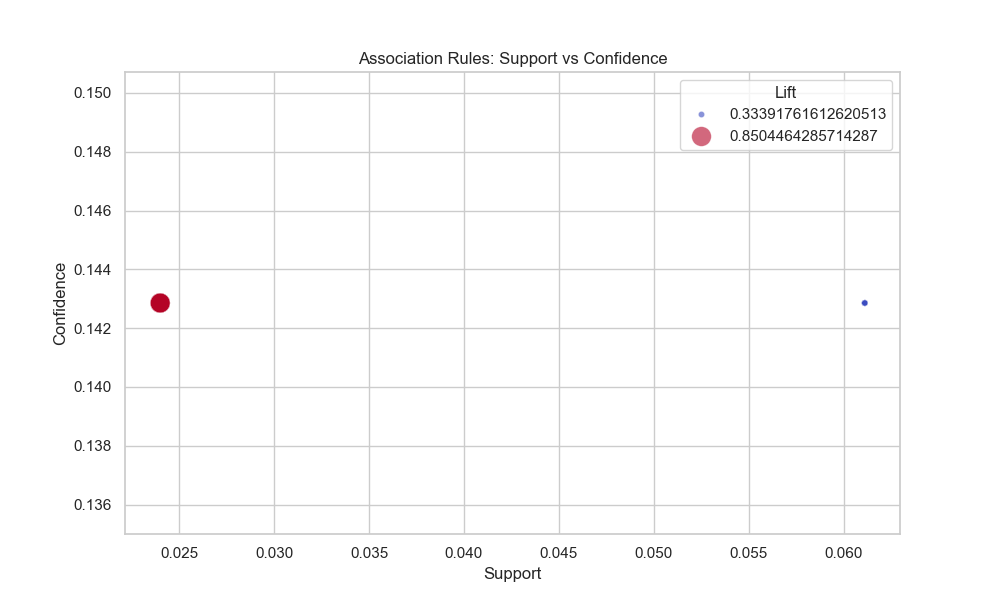

The file beside this chart, header and first rows:
antecedents, consequents, antecedent support, consequent support, support, confidence, lift, representativity, leverage, conviction, zhangs_metric, jaccard, certainty, kulczynski
frozenset({'办公'}), frozenset({'云闪付'}), 0.4278, 0.1429, 0.06112, 0.1429, 0.3339, 1.0, 6.938893903907228e-18, 1, 1.98423972699261e-16, 0.1199, 3.2381504884900395e-17, 0.2853
frozenset({'家居'}), frozenset({'云闪付'}), 0.4278, 0.1429, 0.06112, 0.1429, 0.3339, 1.0, 6.938893903907228e-18, 1, 1.98423972699261e-16, 0.1199, 3.2381504884900395e-17, 0.2853
frozenset({'服装'}), frozenset({'云闪付'}), 0.4278, 0.1429, 0.06112, 0.1429, 0.3339, 1.0, 6.938893903907228e-18, 1, 1.98423972699261e-16, 0.1199, 3.2381504884900395e-17, 0.2853
frozenset({'母婴'}), frozenset({'云闪付'}), 0.4278, 0.1429, 0.06112, 0.1429, 0.3339, 1.0, 6.938893903907228e-18, 1, 1.98423972699261e-16, 0.1199, 3.2381504884900395e-17, 0.2853
frozenset({'汽车用品'}), frozenset({'云闪付'}), 0.4278, 0.1429, 0.06112, 0.1429, 0.3339, 1.0, 6.938893903907228e-18, 1, 1.98423972699261e-16, 0.1199, 3.2381504884900395e-17, 0.2853
frozenset({'玩具'}), frozenset({'云闪付'}), 0.4278, 0.1429, 0.06112, 0.1429, 0.3339, 1.0, 6.938893903907228e-18, 1, 1.98423972699261e-16, 0.1199, 3.2381504884900395e-17, 0.2853
frozenset({'电子产品'}), frozenset({'云闪付'}), 0.4278, 0.1429, 0.06112, 0.1429, 0.3339, 1.0, 6.938893903907228e-18, 1, 1.98423972699261e-16, 0.1199, 3.2381504884900395e-17, 0.2853
frozenset({'运动户外'}), frozenset({'云闪付'}), 0.4278, 0.1429, 0.06112, 0.1429, 0.3339, 1.0, 6.938893903907228e-18, 1, 1.98423972699261e-16, 0.1199, 3.2381504884900395e-17, 0.2853
frozenset({'食品'}), frozenset({'云闪付'}), 0.4278, 0.1429, 0.06112, 0.1429, 0.3339, 1.0, 6.938893903907228e-18, 1, 1.98423972699261e-16, 0.1199, 3.2381504884900395e-17, 0.2853
frozenset({'办公'}), frozenset({'信用卡'}), 0.4278, 0.1429, 0.06112, 0.1429, 0.3339, 1.0, 6.938893903907228e-18, 1, 1.98423972699261e-16, 0.1199, 3.2381504884900395e-17, 0.2853
frozenset({'家居'}), frozenset({'信用卡'}), 0.4278, 0.1429, 0.06112, 0.1429, 0.3339, 1.0, 6.938893903907228e-18, 1, 1.98423972699261e-16, 0.1199, 3.2381504884900395e-17, 0.2853
frozenset({'服装'}), frozenset({'信用卡'}), 0.4278, 0.1429, 0.06112, 0.1429, 0.3339, 1.0, 6.938893903907228e-18, 1, 1.98423972699261e-16, 0.1199, 3.2381504884900395e-17, 0.2853
frozenset({'母婴'}), frozenset({'信用卡'}), 0.4278, 0.1429, 0.06112, 0.1429, 0.3339, 1.0, 6.938893903907228e-18, 1, 1.98423972699261e-16, 0.1199, 3.2381504884900395e-17, 0.2853
frozenset({'汽车用品'}), frozenset({'信用卡'}), 0.4278, 0.1429, 0.06112, 0.1429, 0.3339, 1.0, 6.938893903907228e-18, 1, 1.98423972699261e-16, 0.1199, 3.2381504884900395e-17, 0.2853
frozenset({'玩具'}), frozenset({'信用卡'}), 0.4278, 0.1429, 0.06112, 0.1429, 0.3339, 1.0, 6.938893903907228e-18, 1, 1.98423972699261e-16, 0.1199, 3.2381504884900395e-17, 0.2853
frozenset({'电子产品'}), frozenset({'信用卡'}), 0.4278, 0.1429, 0.06112, 0.1429, 0.3339, 1.0, 6.938893903907228e-18, 1, 1.98423972699261e-16, 0.1199, 3.2381504884900395e-17, 0.2853
frozenset({'运动户外'}), frozenset({'信用卡'}), 0.4278, 0.1429, 0.06112, 0.1429, 0.3339, 1.0, 6.938893903907228e-18, 1, 1.98423972699261e-16, 0.1199, 3.2381504884900395e-17, 0.2853
frozenset({'食品'}), frozenset({'信用卡'}), 0.4278, 0.1429, 0.06112, 0.1429, 0.3339, 1.0, 6.938893903907228e-18, 1, 1.98423972699261e-16, 0.1199, 3.2381504884900395e-17, 0.2853
frozenset({'办公'}), frozenset({'储蓄卡'}), 0.4278, 0.1429, 0.06112, 0.1429, 0.3339, 1.0, 6.938893903907228e-18, 1, 1.98423972699261e-16, 0.1199, 3.2381504884900395e-17, 0.2853
frozenset({'家居'}), frozenset({'储蓄卡'}), 0.4278, 0.1429, 0.06112, 0.1429, 0.3339, 1.0, 6.938893903907228e-18, 1, 1.98423972699261e-16, 0.1199, 3.2381504884900395e-17, 0.2853
frozenset({'服装'}), frozenset({'储蓄卡'}), 0.4278, 0.1429, 0.06112, 0.1429, 0.3339, 1.0, 6.938893903907228e-18, 1, 1.98423972699261e-16, 0.1199, 3.2381504884900395e-17, 0.2853
frozenset({'母婴'}), frozenset({'储蓄卡'}), 0.4278, 0.1429, 0.06112, 0.1429, 0.3339, 1.0, 6.938893903907228e-18, 1, 1.98423972699261e-16, 0.1199, 3.2381504884900395e-17, 0.2853
frozenset({'汽车用品'}), frozenset({'储蓄卡'}), 0.4278, 0.1429, 0.06112, 0.1429, 0.3339, 1.0, 6.938893903907228e-18, 1, 1.98423972699261e-16, 0.1199, 3.2381504884900395e-17, 0.2853
frozenset({'玩具'}), frozenset({'储蓄卡'}), 0.4278, 0.1429, 0.06112, 0.1429, 0.3339, 1.0, 6.938893903907228e-18, 1, 1.98423972699261e-16, 0.1199, 3.2381504884900395e-17, 0.2853
frozenset({'电子产品'}), frozenset({'储蓄卡'}), 0.4278, 0.1429, 0.06112, 0.1429, 0.3339, 1.0, 6.938893903907228e-18, 1, 1.98423972699261e-16, 0.1199, 3.2381504884900395e-17, 0.2853
frozenset({'运动户外'}), frozenset({'储蓄卡'}), 0.4278, 0.1429, 0.06112, 0.1429, 0.3339, 1.0, 6.938893903907228e-18, 1, 1.98423972699261e-16, 0.1199, 3.2381504884900395e-17, 0.2853
frozenset({'食品'}), frozenset({'储蓄卡'}), 0.4278, 0.1429, 0.06112, 0.1429, 0.3339, 1.0, 6.938893903907228e-18, 1, 1.98423972699261e-16, 0.1199, 3.2381504884900395e-17, 0.2853
frozenset({'办公'}), frozenset({'微信支付'}), 0.4278, 0.1429, 0.06112, 0.1429, 0.3339, 1.0, 6.938893903907228e-18, 1, 1.98423972699261e-16, 0.1199, 3.2381504884900395e-17, 0.2853
frozenset({'办公'}), frozenset({'支付宝'}), 0.4278, 0.1429, 0.06112, 0.1429, 0.3339, 1.0, 6.938893903907228e-18, 1, 1.98423972699261e-16, 0.1199, 3.2381504884900395e-17, 0.2853
frozenset({'办公'}), frozenset({'现金'}), 0.4278, 0.1429, 0.06112, 0.1429, 0.3339, 1.0, 6.938893903907228e-18, 1, 1.98423972699261e-16, 0.1199, 3.2381504884900395e-17, 0.2853
frozenset({'办公'}), frozenset({'银联'}), 0.4278, 0.1429, 0.06112, 0.1429, 0.3339, 1.0, 6.938893903907228e-18, 1, 1.98423972699261e-16, 0.1199, 3.2381504884900395e-17, 0.2853
frozenset({'家居'}), frozenset({'微信支付'}), 0.4278, 0.1429, 0.06112, 0.1429, 0.3339, 1.0, 6.938893903907228e-18, 1, 1.98423972699261e-16, 0.1199, 3.2381504884900395e-17, 0.2853
frozenset({'家居'}), frozenset({'支付宝'}), 0.4278, 0.1429, 0.06112, 0.1429, 0.3339, 1.0, 6.938893903907228e-18, 1, 1.98423972699261e-16, 0.1199, 3.2381504884900395e-17, 0.2853
frozenset({'家居'}), frozenset({'现金'}), 0.4278, 0.1429, 0.06112, 0.1429, 0.3339, 1.0, 6.938893903907228e-18, 1, 1.98423972699261e-16, 0.1199, 3.2381504884900395e-17, 0.2853
frozenset({'家居'}), frozenset({'银联'}), 0.4278, 0.1429, 0.06112, 0.1429, 0.3339, 1.0, 6.938893903907228e-18, 1, 1.98423972699261e-16, 0.1199, 3.2381504884900395e-17, 0.2853
frozenset({'服装'}), frozenset({'微信支付'}), 0.4278, 0.1429, 0.06112, 0.1429, 0.3339, 1.0, 6.938893903907228e-18, 1, 1.98423972699261e-16, 0.1199, 3.2381504884900395e-17, 0.2853
frozenset({'母婴'}), frozenset({'微信支付'}), 0.4278, 0.1429, 0.06112, 0.1429, 0.3339, 1.0, 6.938893903907228e-18, 1, 1.98423972699261e-16, 0.1199, 3.2381504884900395e-17, 0.2853
frozenset({'汽车用品'}), frozenset({'微信支付'}), 0.4278, 0.1429, 0.06112, 0.1429, 0.3339, 1.0, 6.938893903907228e-18, 1, 1.98423972699261e-16, 0.1199, 3.2381504884900395e-17, 0.2853
frozenset({'玩具'}), frozenset({'微信支付'}), 0.4278, 0.1429, 0.06112, 0.1429, 0.3339, 1.0, 6.938893903907228e-18, 1, 1.98423972699261e-16, 0.1199, 3.2381504884900395e-17, 0.2853
frozenset({'电子产品'}), frozenset({'微信支付'}), 0.4278, 0.1429, 0.06112, 0.1429, 0.3339, 1.0, 6.938893903907228e-18, 1, 1.98423972699261e-16, 0.1199, 3.2381504884900395e-17, 0.2853
frozenset({'运动户外'}), frozenset({'微信支付'}), 0.4278, 0.1429, 0.06112, 0.1429, 0.3339, 1.0, 6.938893903907228e-18, 1, 1.98423972699261e-16, 0.1199, 3.2381504884900395e-17, 0.2853
frozenset({'食品'}), frozenset({'微信支付'}), 0.4278, 0.1429, 0.06112, 0.1429, 0.3339, 1.0, 6.938893903907228e-18, 1, 1.98423972699261e-16, 0.1199, 3.2381504884900395e-17, 0.2853
frozenset({'服装'}), frozenset({'支付宝'}), 0.4278, 0.1429, 0.06112, 0.1429, 0.3339, 1.0, 6.938893903907228e-18, 1, 1.98423972699261e-16, 0.1199, 3.2381504884900395e-17, 0.2853
frozenset({'母婴'}), frozenset({'支付宝'}), 0.4278, 0.1429, 0.06112, 0.1429, 0.3339, 1.0, 6.938893903907228e-18, 1, 1.98423972699261e-16, 0.1199, 3.2381504884900395e-17, 0.2853
frozenset({'汽车用品'}), frozenset({'支付宝'}), 0.4278, 0.1429, 0.06112, 0.1429, 0.3339, 1.0, 6.938893903907228e-18, 1, 1.98423972699261e-16, 0.1199, 3.2381504884900395e-17, 0.2853
frozenset({'玩具'}), frozenset({'支付宝'}), 0.4278, 0.1429, 0.06112, 0.1429, 0.3339, 1.0, 6.938893903907228e-18, 1, 1.98423972699261e-16, 0.1199, 3.2381504884900395e-17, 0.2853
frozenset({'电子产品'}), frozenset({'支付宝'}), 0.4278, 0.1429, 0.06112, 0.1429, 0.3339, 1.0, 6.938893903907228e-18, 1, 1.98423972699261e-16, 0.1199, 3.2381504884900395e-17, 0.2853
frozenset({'运动户外'}), frozenset({'支付宝'}), 0.4278, 0.1429, 0.06112, 0.1429, 0.3339, 1.0, 6.938893903907228e-18, 1, 1.98423972699261e-16, 0.1199, 3.2381504884900395e-17, 0.2853
frozenset({'食品'}), frozenset({'支付宝'}), 0.4278, 0.1429, 0.06112, 0.1429, 0.3339, 1.0, 6.938893903907228e-18, 1, 1.98423972699261e-16, 0.1199, 3.2381504884900395e-17, 0.2853
frozenset({'服装'}), frozenset({'现金'}), 0.4278, 0.1429, 0.06112, 0.1429, 0.3339, 1.0, 6.938893903907228e-18, 1, 1.98423972699261e-16, 0.1199, 3.2381504884900395e-17, 0.2853
frozenset({'服装'}), frozenset({'银联'}), 0.4278, 0.1429, 0.06112, 0.1429, 0.3339, 1.0, 6.938893903907228e-18, 1, 1.98423972699261e-16, 0.1199, 3.2381504884900395e-17, 0.2853
frozenset({'母婴'}), frozenset({'现金'}), 0.4278, 0.1429, 0.06112, 0.1429, 0.3339, 1.0, 6.938893903907228e-18, 1, 1.98423972699261e-16, 0.1199, 3.2381504884900395e-17, 0.2853
frozenset({'母婴'}), frozenset({'银联'}), 0.4278, 0.1429, 0.06112, 0.1429, 0.3339, 1.0, 6.938893903907228e-18, 1, 1.98423972699261e-16, 0.1199, 3.2381504884900395e-17, 0.2853
frozenset({'汽车用品'}), frozenset({'现金'}), 0.4278, 0.1429, 0.06112, 0.1429, 0.3339, 1.0, 6.938893903907228e-18, 1, 1.98423972699261e-16, 0.1199, 3.2381504884900395e-17, 0.2853
frozenset({'汽车用品'}), frozenset({'银联'}), 0.4278, 0.1429, 0.06112, 0.1429, 0.3339, 1.0, 6.938893903907228e-18, 1, 1.98423972699261e-16, 0.1199, 3.2381504884900395e-17, 0.2853
frozenset({'玩具'}), frozenset({'现金'}), 0.4278, 0.1429, 0.06112, 0.1429, 0.3339, 1.0, 6.938893903907228e-18, 1, 1.98423972699261e-16, 0.1199, 3.2381504884900395e-17, 0.2853
frozenset({'玩具'}), frozenset({'银联'}), 0.4278, 0.1429, 0.06112, 0.1429, 0.3339, 1.0, 6.938893903907228e-18, 1, 1.98423972699261e-16, 0.1199, 3.2381504884900395e-17, 0.2853
frozenset({'电子产品'}), frozenset({'现金'}), 0.4278, 0.1429, 0.06112, 0.1429, 0.3339, 1.0, 6.938893903907228e-18, 1, 1.98423972699261e-16, 0.1199, 3.2381504884900395e-17, 0.2853
frozenset({'运动户外'}), frozenset({'现金'}), 0.4278, 0.1429, 0.06112, 0.1429, 0.3339, 1.0, 6.938893903907228e-18, 1, 1.98423972699261e-16, 0.1199, 3.2381504884900395e-17, 0.2853
frozenset({'食品'}), frozenset({'现金'}), 0.4278, 0.1429, 0.06112, 0.1429, 0.3339, 1.0, 6.938893903907228e-18, 1, 1.98423972699261e-16, 0.1199, 3.2381504884900395e-17, 0.2853
... 255 more rows
